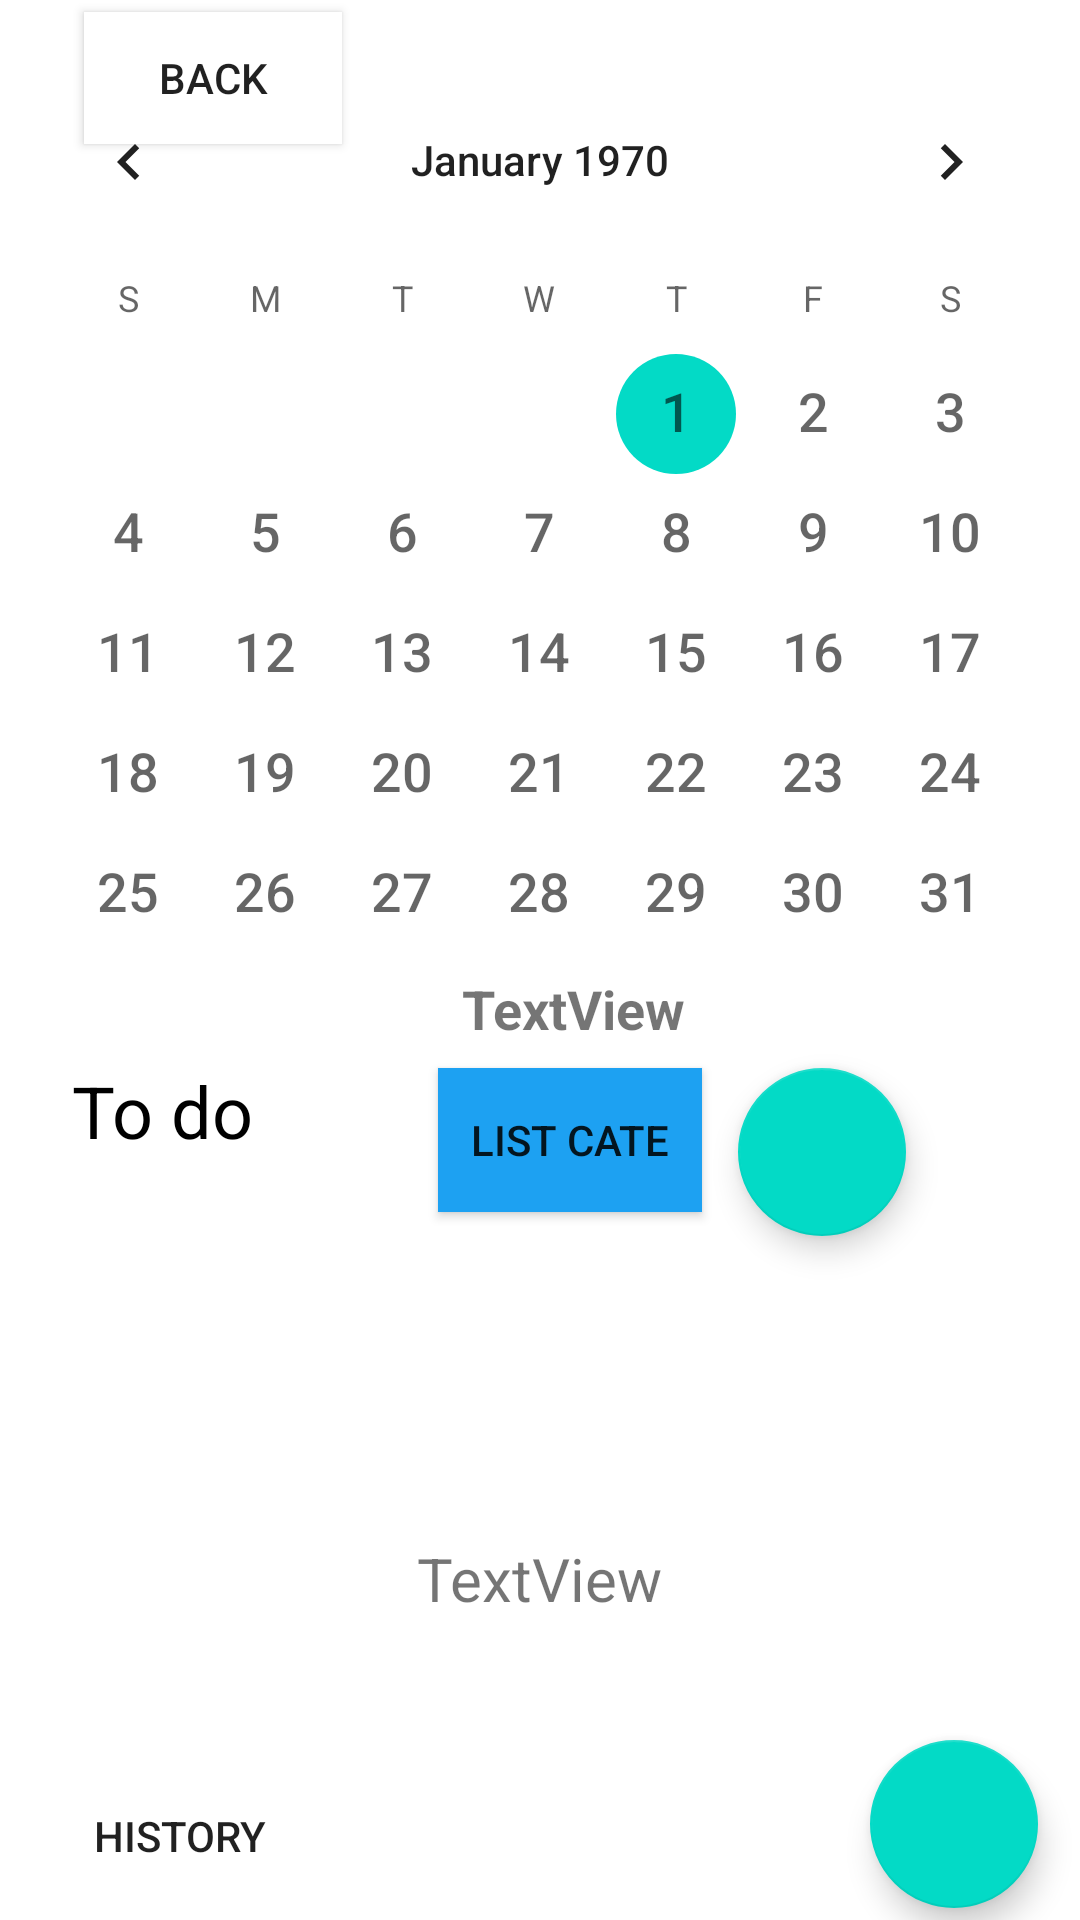

Reconstruct the res/layout file that produces this screen, plus the resources it refers to.
<!-- AndroidManifest.xml: application theme Theme.MyApplication -->
<!-- res/layout/activity_user.xml -->
<?xml version="1.0" encoding="utf-8"?>
<androidx.constraintlayout.widget.ConstraintLayout xmlns:android="http://schemas.android.com/apk/res/android"
    xmlns:app="http://schemas.android.com/apk/res-auto"
    xmlns:tools="http://schemas.android.com/tools"
    android:layout_width="match_parent"
    android:layout_height="match_parent"
    tools:context=".UserActivity">

    <androidx.appcompat.widget.AppCompatButton
        android:id="@+id/btnBack3"
        android:layout_width="86dp"
        android:background="@color/white"
        android:layout_height="44dp"
        android:layout_marginStart="28dp"
        android:layout_marginTop="4dp"
        android:text="Back"
        app:layout_constraintStart_toStartOf="parent"
        app:layout_constraintTop_toTopOf="parent" />

    <CalendarView
        android:id="@+id/cldMain"
        android:layout_width="match_parent"
        android:layout_height="334dp"
        android:layout_marginTop="20dp"
        android:dateTextAppearance="@style/CalendarTextStyle"
        app:layout_constraintTop_toTopOf="parent"
        tools:ignore="MissingConstraints"
        tools:layout_editor_absoluteX="0dp" />


    <TextView
        android:id="@+id/textView19"
        android:layout_width="wrap_content"
        android:layout_height="wrap_content"
        android:text="To do"
        android:textColor="@color/black"
        android:textSize="24dp"
        app:layout_constraintBottom_toTopOf="@+id/hzsvCate"
        app:layout_constraintEnd_toEndOf="parent"
        app:layout_constraintHorizontal_bias="0.08"
        app:layout_constraintStart_toStartOf="parent"
        app:layout_constraintTop_toBottomOf="@+id/cldMain"
        app:layout_constraintVertical_bias="0.0" />

    <HorizontalScrollView
        android:id="@+id/hzsvCate"
        android:layout_width="343dp"
        android:layout_height="41dp"
        android:layout_marginTop="56dp"
        app:layout_constraintEnd_toEndOf="parent"
        app:layout_constraintStart_toStartOf="parent"
        app:layout_constraintTop_toBottomOf="@+id/cldMain">

        <LinearLayout
            android:id="@+id/linearCate"
            android:layout_width="wrap_content"
            android:layout_height="match_parent"
            android:orientation="horizontal"
            tools:layout_editor_absoluteX="2dp"
            tools:layout_editor_absoluteY="396dp" />
    </HorizontalScrollView>

    <androidx.appcompat.widget.AppCompatButton
        android:id="@+id/btnUserListCate"
        android:background="@color/blue"
        android:layout_width="wrap_content"
        android:layout_height="wrap_content"
        android:layout_marginRight="68dp"
        android:text="List Cate"
        app:layout_constraintRight_toRightOf="@id/fltUserAddCateButton"
        app:layout_constraintTop_toBottomOf="@+id/txtSelectedTime" />

    <com.google.android.material.floatingactionbutton.FloatingActionButton
        android:id="@+id/fltUserAddCateButton"
        android:layout_width="wrap_content"
        android:layout_height="wrap_content"
        android:layout_marginLeft="80dp"
        android:layout_marginRight="50dp"
        android:layout_marginBottom="248dp"
        android:clickable="true"
        android:textAlignment="center"
        app:layout_constraintBottom_toBottomOf="parent"
        app:layout_constraintEnd_toEndOf="parent"
        app:layout_constraintHorizontal_bias="0.954"
        app:layout_constraintRight_toLeftOf="@id/btnUserListCate"
        app:layout_constraintStart_toStartOf="parent"
        app:layout_constraintTop_toBottomOf="@id/txtSelectedTime"
        app:layout_constraintVertical_bias="0.0"
        app:srcCompat="@drawable/baseline_add_24" />

    <androidx.recyclerview.widget.RecyclerView
        android:id="@+id/rvItemTaskUser"
        android:layout_width="340dp"
        android:layout_height="165dp"
        android:layout_marginBottom="36dp"
        app:layout_constraintBottom_toBottomOf="parent"
        app:layout_constraintEnd_toEndOf="parent"
        app:layout_constraintHorizontal_bias="0.491"
        app:layout_constraintStart_toStartOf="parent" />

    <TextView
        android:id="@+id/txtNoticeUser"
        android:layout_width="wrap_content"
        android:layout_height="wrap_content"
        android:text="TextView"
        android:textSize="20dp"
        app:layout_constraintBottom_toBottomOf="parent"
        app:layout_constraintEnd_toEndOf="parent"
        app:layout_constraintStart_toStartOf="parent"
        app:layout_constraintTop_toBottomOf="@+id/fltUserAddCateButton" />

    <com.google.android.material.floatingactionbutton.FloatingActionButton
        android:id="@+id/fltUserAddTaskButton"
        android:layout_width="wrap_content"
        android:layout_height="wrap_content"
        android:layout_marginBottom="4dp"
        android:clickable="true"
        app:layout_constraintBottom_toBottomOf="parent"
        app:layout_constraintEnd_toEndOf="parent"
        app:layout_constraintHorizontal_bias="0.954"
        app:layout_constraintStart_toStartOf="parent"
        app:srcCompat="@drawable/baseline_add_24" />

    <TextView
        android:id="@+id/txtSelectedTime"
        android:layout_width="190dp"
        android:layout_height="32dp"
        android:layout_marginTop="324dp"
        android:layout_marginEnd="16dp"
        android:text="TextView"
        android:textSize="18dp"
        android:textStyle="bold"
        app:layout_constraintEnd_toEndOf="parent"
        app:layout_constraintTop_toTopOf="parent" />

    <androidx.appcompat.widget.AppCompatButton
        android:id="@+id/btnHistory"
        android:layout_width="wrap_content"
        android:layout_height="wrap_content"
        android:layout_marginStart="16dp"
        android:layout_marginBottom="4dp"
        android:background="@drawable/button_background"
        android:text="History"
        app:layout_constraintBottom_toBottomOf="parent"
        app:layout_constraintStart_toStartOf="parent" />


    


</androidx.constraintlayout.widget.ConstraintLayout>
<!-- resources referenced by this layout -->
<resources>
  <color name="black">#FF000000</color>
  <color name="blue">#1DA1F2</color>
  <color name="white">#FFFFFFFF</color>
  <style name="CalendarTextStyle" parent="android:TextAppearance.Small">
          <item name="android:textSize">18dp</item> 
      </style>
  <style name="Theme.MyApplication" parent="Base.Theme.MyApplication" />
  <style name="Base.Theme.MyApplication" parent="Theme.MaterialComponents.DayNight.NoActionBar">
          
          
          <item name="android:statusBarColor" tools:targetApi="l">@android:color/background_dark
          </item>
          
  
          
      </style>
</resources>
